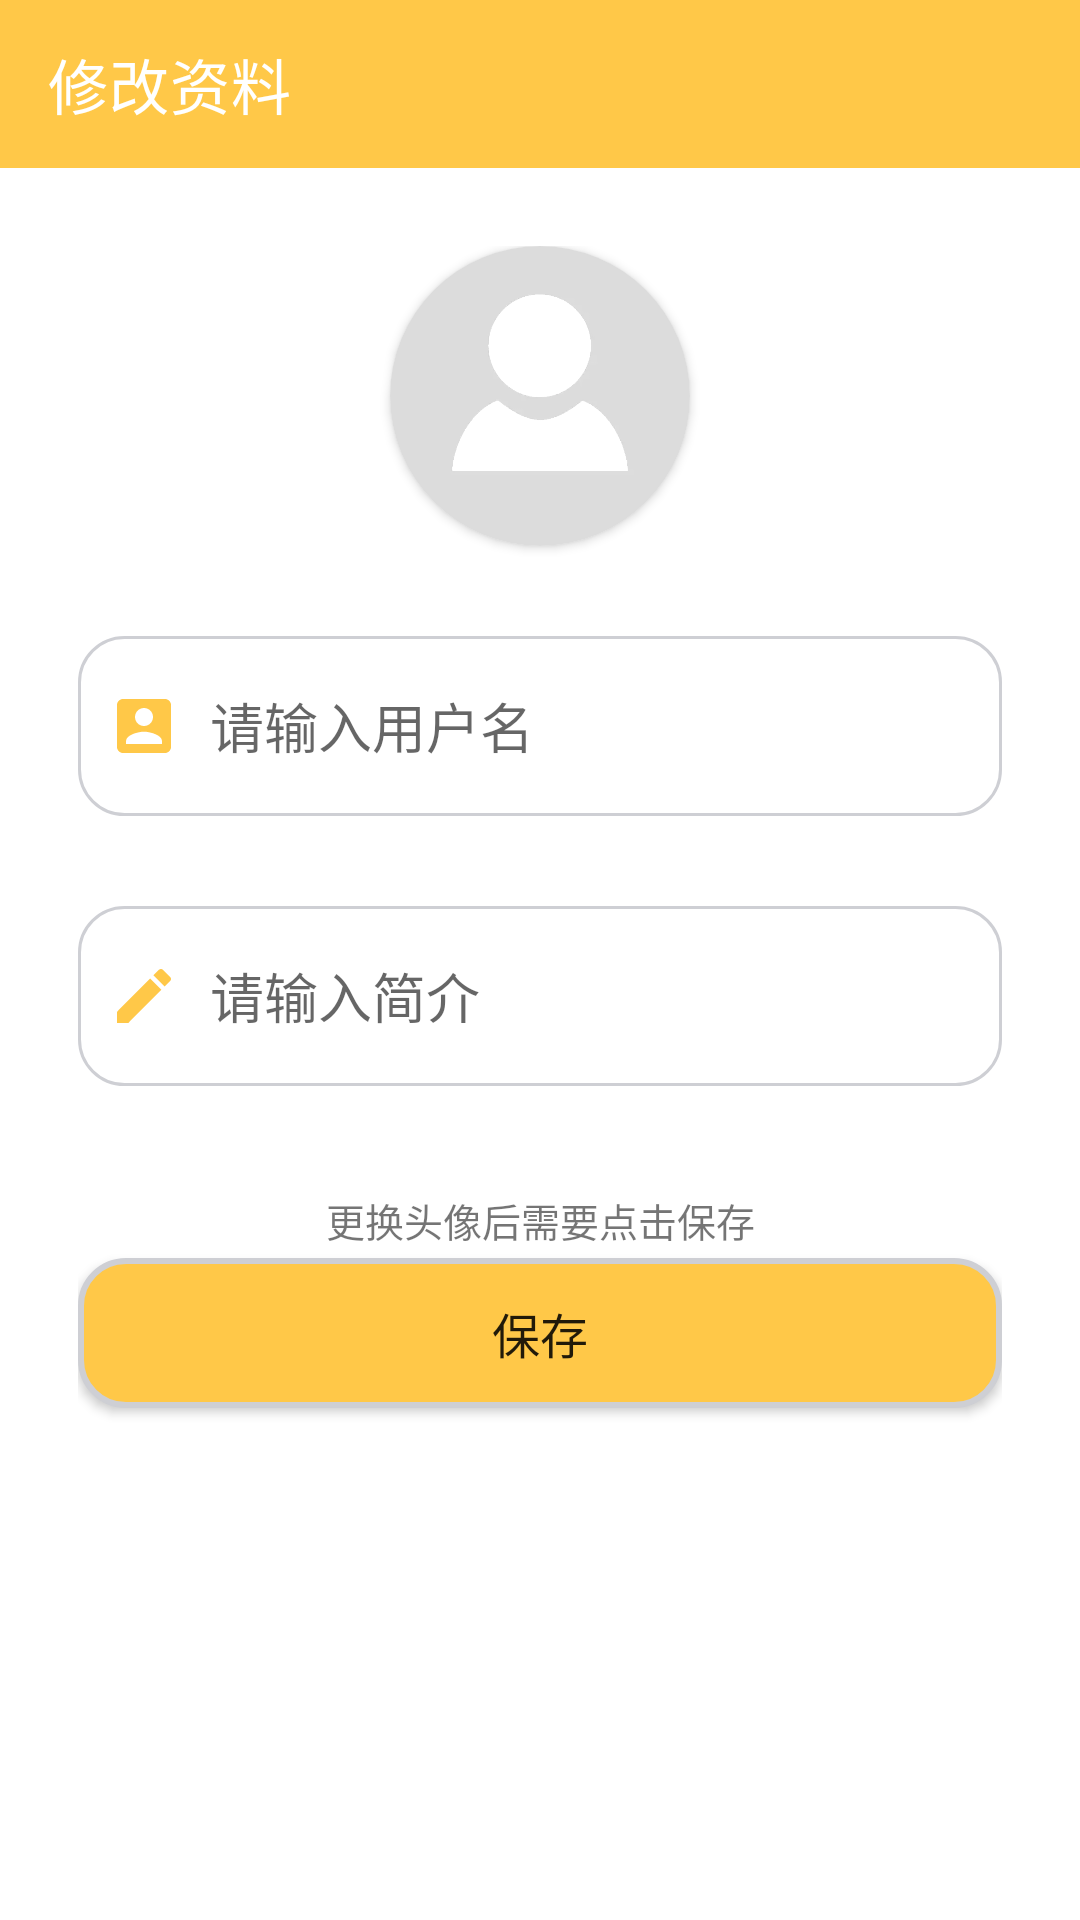

The Android layout XML behind this screen, and the referenced resources:
<!-- AndroidManifest.xml: application theme Theme.TodayNews -->
<!-- res/layout/activity_update_user_info.xml -->
<?xml version="1.0" encoding="utf-8"?>
<androidx.appcompat.widget.LinearLayoutCompat xmlns:android="http://schemas.android.com/apk/res/android"
    xmlns:app="http://schemas.android.com/apk/res-auto"
    xmlns:tools="http://schemas.android.com/tools"
    android:id="@+id/main"
    android:orientation="vertical"
    android:layout_width="match_parent"
    android:layout_height="match_parent"
    tools:context=".UpdateUserInfoActivity">

    <androidx.appcompat.widget.Toolbar
        android:id="@+id/update_toolbar"
        android:layout_width="match_parent"
        android:layout_height="wrap_content"
        android:background="@color/theme_500"
        app:navigationIcon="@drawable/baseline_arrow_back_white_24"
        app:title="修改资料"
        app:titleTextColor="@color/white" />

    <androidx.appcompat.widget.LinearLayoutCompat
        android:layout_margin="26dp"
        android:orientation="vertical"
        android:layout_width="match_parent"
        android:layout_height="wrap_content">

        <androidx.cardview.widget.CardView
            android:layout_gravity="center"
            app:cardCornerRadius="50dp"
            android:layout_width="100dp"
            android:layout_height="100dp">

        <ImageView
            android:id="@+id/update_avatar"
            android:layout_width="100dp"
            android:layout_height="100dp"
            app:srcCompat="@mipmap/default_avatar" />

        </androidx.cardview.widget.CardView>

        <androidx.appcompat.widget.LinearLayoutCompat
            android:background="@drawable/login_et_bg"
            android:layout_width="match_parent"
            android:layout_height="60dp"
            android:layout_marginTop="30dp"
            android:paddingStart="10dp"
            android:paddingEnd="10dp">

            <ImageView
                android:src="@drawable/baseline_account_box_24"
                android:layout_gravity="center_vertical"
                android:layout_width="wrap_content"
                android:layout_height="wrap_content"/>

            <EditText
                android:id="@+id/update_username"
                android:layout_width="match_parent"
                android:layout_height="match_parent"
                android:layout_marginStart="10dp"
                android:background="@null"
                android:textColor="@color/login_text_grey"
                android:hint="@string/enter_username_zh" />

        </androidx.appcompat.widget.LinearLayoutCompat>

        <androidx.appcompat.widget.LinearLayoutCompat
            android:background="@drawable/login_et_bg"
            android:layout_marginTop="30dp"
            android:layout_width="match_parent"
            android:layout_height="60dp"
            android:paddingStart="10dp"
            android:paddingEnd="10dp">

            <ImageView
                android:src="@drawable/baseline_edit_theme_24"
                android:layout_gravity="center_vertical"
                android:layout_width="wrap_content"
                android:layout_height="wrap_content"/>

            <EditText
                android:id="@+id/update_desc"
                android:layout_width="match_parent"
                android:layout_height="match_parent"
                android:layout_marginStart="10dp"
                android:background="@null"
                android:textColor="@color/login_text_grey"
                android:hint="@string/enter_desc_zh" />

        </androidx.appcompat.widget.LinearLayoutCompat>

        <TextView
            android:layout_marginTop="35dp"
            android:gravity="center"
            android:layout_width="match_parent"
            android:layout_height="wrap_content"
            android:textSize="13sp"
            android:text="更换头像后需要点击保存"/>
        <Button
            android:id="@+id/update_save_btn"
            android:background="@drawable/rounded_button"
            android:layout_marginTop="3dp"
            android:layout_marginBottom="25dp"
            android:layout_width="match_parent"
            android:layout_height="50dp"
            android:textSize="16sp"
            android:text="@string/save_zh"/>

    </androidx.appcompat.widget.LinearLayoutCompat>

</androidx.appcompat.widget.LinearLayoutCompat>
<!-- resources referenced by this layout -->
<resources>
  <color name="login_text_grey">#4f4f55</color>
  <color name="theme_500">#ffc848</color>
  <color name="white">#FFFFFFFF</color>
  <!-- drawable baseline_account_box_24 (drawable) -->
  <vector xmlns:android="http://schemas.android.com/apk/res/android" android:height="24dp" android:tint="#FFC848" android:viewportHeight="24" android:viewportWidth="24" android:width="24dp">
        
      <path android:fillColor="@android:color/white" android:pathData="M3,5v14c0,1.1 0.89,2 2,2h14c1.1,0 2,-0.9 2,-2L21,5c0,-1.1 -0.9,-2 -2,-2L5,3c-1.11,0 -2,0.9 -2,2zM15,9c0,1.66 -1.34,3 -3,3s-3,-1.34 -3,-3 1.34,-3 3,-3 3,1.34 3,3zM6,17c0,-2 4,-3.1 6,-3.1s6,1.1 6,3.1v1L6,18v-1z"/>
      
  </vector>
  <!-- drawable baseline_edit_theme_24 (drawable) -->
  <vector xmlns:android="http://schemas.android.com/apk/res/android" android:height="24dp" android:tint="#FFC848" android:viewportHeight="24" android:viewportWidth="24" android:width="24dp">
        
      <path android:fillColor="@android:color/white" android:pathData="M3,17.25V21h3.75L17.81,9.94l-3.75,-3.75L3,17.25zM20.71,7.04c0.39,-0.39 0.39,-1.02 0,-1.41l-2.34,-2.34c-0.39,-0.39 -1.02,-0.39 -1.41,0l-1.83,1.83 3.75,3.75 1.83,-1.83z"/>
      
  </vector>
  <!-- drawable login_et_bg (drawable) -->
  <?xml version="1.0" encoding="utf-8"?>
  <shape xmlns:android="http://schemas.android.com/apk/res/android">
      <solid android:color="@color/white"/>
      <corners android:radius="15dp"/>
      <stroke android:color="@color/stroke_gray" android:width="1dp"/>
  </shape>
  <!-- drawable rounded_button (drawable) -->
  <?xml version="1.0" encoding="utf-8"?>
  <selector xmlns:android="http://schemas.android.com/apk/res/android">
      <item>
          <shape android:shape="rectangle">
              <corners android:radius="15dp" />
              <solid android:color="@color/theme_500" />
              <stroke android:width="2dp" android:color="@color/stroke_gray" />
          </shape>
      </item>
  </selector>
  <!-- mipmap default_avatar: png bitmap (mipmap-xxhdpi, 29191 bytes) -->
  <string name="enter_desc_zh">请输入简介</string>
  <string name="enter_username_zh">请输入用户名</string>
  <string name="save_zh">保存</string>
  <style name="Theme.TodayNews" parent="Theme.MaterialComponents.DayNight.NoActionBar">
          
          <item name="colorPrimary">@color/theme_500</item>
          <item name="colorPrimaryVariant">@color/theme_700</item>
          <item name="colorOnPrimary">@color/white</item>
          
          <item name="colorSecondary">@color/theme_500</item>
          <item name="colorSecondaryVariant">@color/theme_700</item>
          <item name="colorOnSecondary">@color/black</item>
          
          <item name="android:statusBarColor">?attr/colorPrimaryVariant</item>
          
      </style>
  <color name="stroke_gray">#cecfd4</color>
  <color name="theme_700">#FFA000</color>
  <color name="black">#FF000000</color>
</resources>
